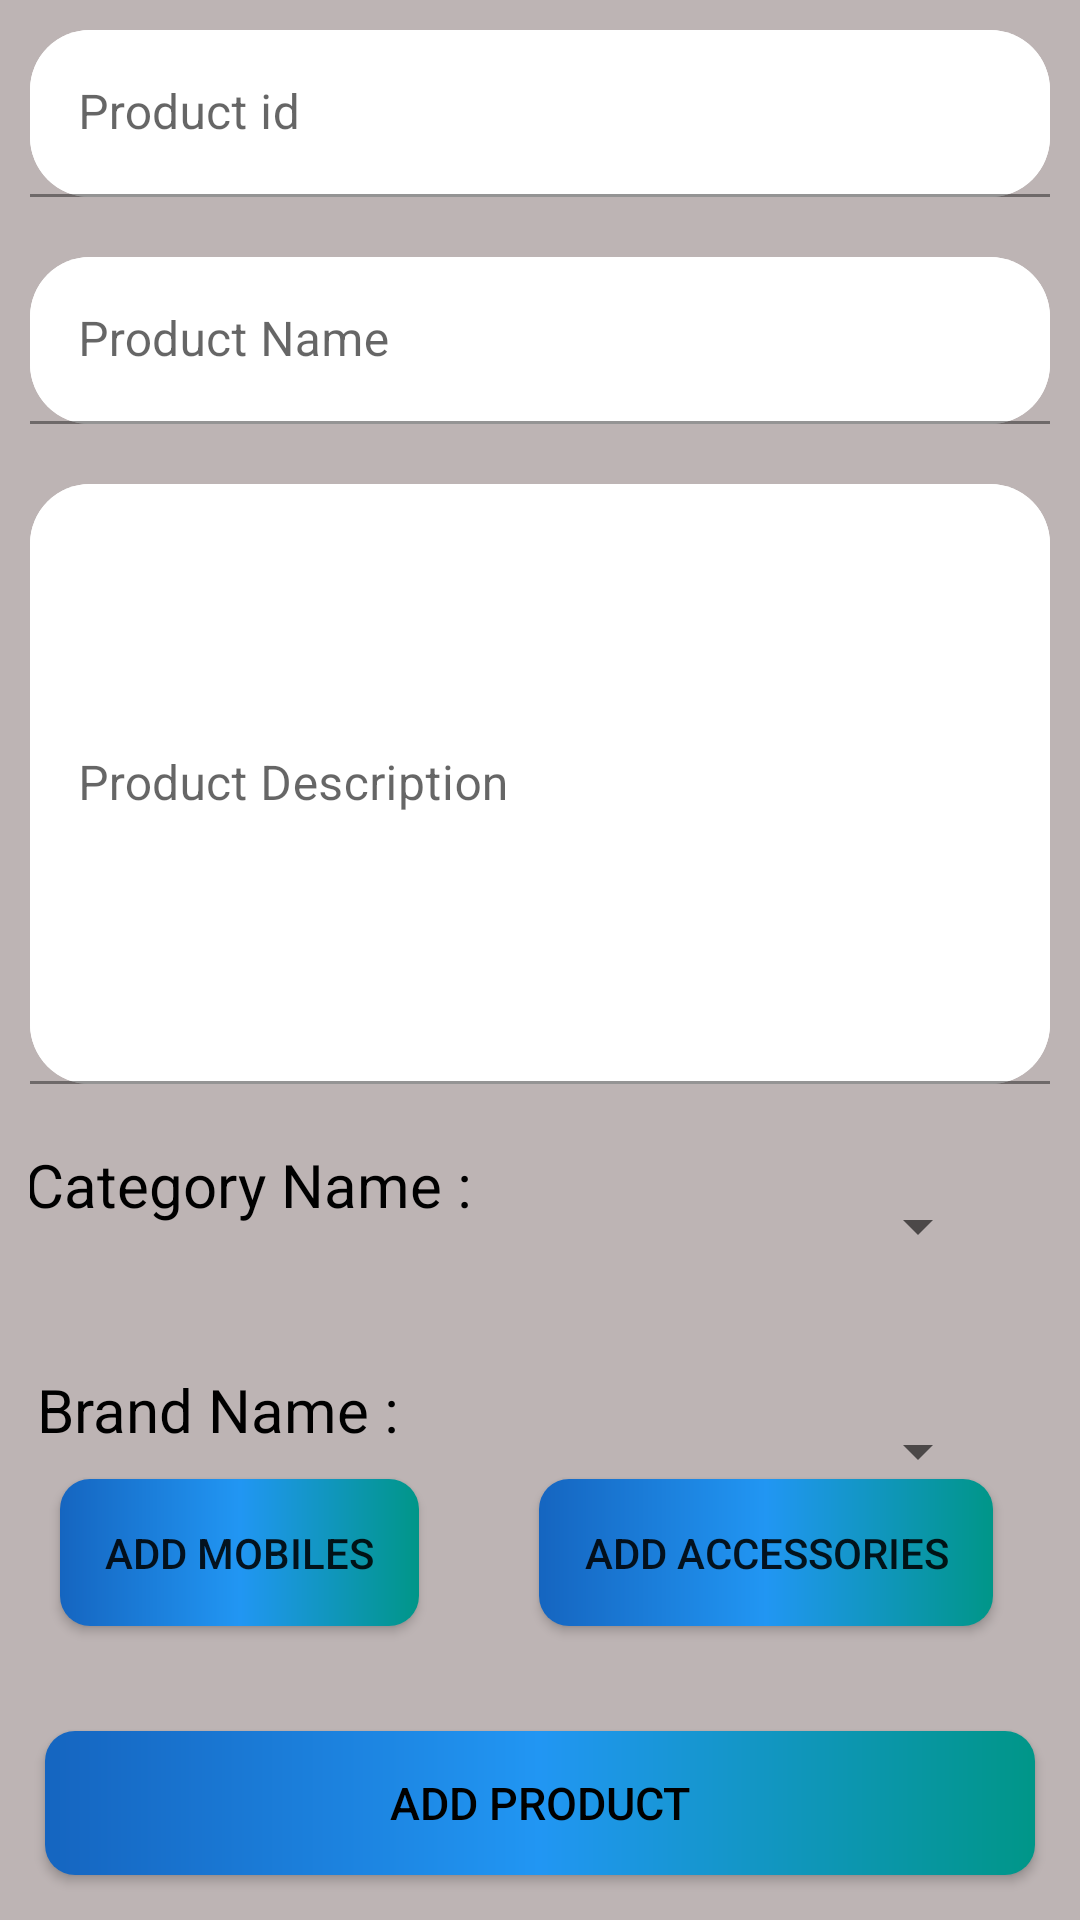

Here is an Android app screen rendered from its layout file. Give the layout XML and the strings, colors and styles it references.
<!-- AndroidManifest.xml: application theme Theme.RoyalMobileAdminApp -->
<!-- res/layout/activity_add_product.xml -->
<?xml version="1.0" encoding="utf-8"?>
<RelativeLayout xmlns:android="http://schemas.android.com/apk/res/android"
    xmlns:app="http://schemas.android.com/apk/res-auto"
    xmlns:tools="http://schemas.android.com/tools"
    android:layout_width="match_parent"
    android:layout_height="match_parent"
    android:orientation="vertical"
    android:background="#BDB4B4"
    tools:context=".product.AddProductActivity">



    <com.google.android.material.textfield.TextInputLayout
         android:id="@+id/productId_container"
        android:layout_width="match_parent"
        android:layout_height="wrap_content"
        android:background="@drawable/background"
        android:hint="Product id"
        android:layout_margin="10dp">

    <com.google.android.material.textfield.TextInputEditText
        android:id="@+id/edtProductId"
        android:textColor="@color/black"
        android:background="@drawable/background"
        android:layout_width="match_parent"
        android:layout_height="wrap_content"
        tools:ignore="TouchTargetSizeCheck" />

    </com.google.android.material.textfield.TextInputLayout>

    <com.google.android.material.textfield.TextInputLayout
        android:layout_below="@+id/productId_container"
        android:id="@+id/productName_container"
        android:layout_width="match_parent"
        android:layout_height="wrap_content"
        android:background="@drawable/background"
        android:hint="Product Name"
        android:layout_margin="10dp">

        <com.google.android.material.textfield.TextInputEditText
            android:id="@+id/edtproductName"
            android:textColor="@color/black"
            android:background="@drawable/background"
            android:layout_width="match_parent"
            android:layout_height="wrap_content"
            tools:ignore="TouchTargetSizeCheck" />

    </com.google.android.material.textfield.TextInputLayout>

    <com.google.android.material.textfield.TextInputLayout
        android:layout_below="@+id/productName_container"
        android:id="@+id/productDesc_container"
        android:layout_width="match_parent"
        android:layout_height="200dp"
        android:background="@drawable/background"
        android:hint="Product Description"
        android:layout_margin="10dp">

        <com.google.android.material.textfield.TextInputEditText
            android:id="@+id/edtProductDesc"
            android:textColor="@color/black"
            android:background="@drawable/background"
            android:layout_width="match_parent"
            android:layout_height="200dp"
            tools:ignore="TouchTargetSizeCheck" />

    </com.google.android.material.textfield.TextInputLayout>


    <LinearLayout
        android:layout_width="match_parent"
        android:layout_height="wrap_content"
        android:layout_below="@+id/productDesc_container"
        android:orientation="vertical">

        <LinearLayout
            android:layout_width="match_parent"
            android:layout_height="wrap_content"
            android:orientation="horizontal">

            <TextView
                android:layout_width="150dp"
                android:layout_height="wrap_content"
                android:text="Category Name : "
                android:textColor="@color/black"
                android:textSize="20sp"
                android:layout_marginStart="10dp"
                android:layout_marginTop="10dp"
                android:gravity="center"/>

            <Spinner
                android:layout_width="0dp"
                android:layout_height="65dp"
                android:layout_gravity="center"
                android:layout_weight="1"
                android:textAlignment="center"
                android:id="@+id/edtproductCategory"
                android:layout_marginEnd="30dp"
                android:layout_marginTop="5dp"
                android:layout_marginBottom="5dp"/>

        </LinearLayout>

        <LinearLayout
            android:layout_width="match_parent"
            android:layout_height="wrap_content"
            android:orientation="horizontal">

            <TextView
                android:layout_width="150dp"
                android:layout_height="wrap_content"
                android:text="Brand Name : "
                android:textColor="@color/black"
                android:textSize="20sp"
                android:layout_marginTop="10dp"
                android:gravity="center"/>

            <Spinner
                android:layout_width="0dp"
                android:layout_height="65dp"
                android:layout_gravity="center"
                android:layout_weight="1"
                android:textAlignment="center"
                android:id="@+id/edtproduct_Brandname"
                android:layout_marginEnd="30dp"
                android:layout_marginTop="5dp"
                android:layout_marginBottom="5dp"/>

        </LinearLayout>


        <TextView
            android:layout_width="wrap_content"
            android:layout_height="wrap_content"
            android:id="@+id/errorText"
            android:layout_marginLeft="20dp"
            android:textSize="15sp"
            android:textColor="@color/black"/>

    </LinearLayout>

    <androidx.appcompat.widget.AppCompatButton
        android:id="@+id/addMobiles"
        android:layout_width="wrap_content"
        android:layout_height="wrap_content"
        android:layout_above="@+id/addProductButton"
        android:layout_marginStart="20dp"
        android:layout_marginTop="20dp"
        android:layout_marginEnd="20dp"
        android:layout_marginBottom="20dp"
        android:background="@drawable/productbackground"
        android:padding="15dp"
        android:text="Add Mobiles" />


    <androidx.appcompat.widget.AppCompatButton
        android:id="@+id/addAccessories"
        android:layout_width="wrap_content"
        android:layout_height="wrap_content"
        android:layout_above="@+id/addProductButton"
        android:layout_margin="20dp"
        android:layout_marginStart="50dp"
        android:layout_toEndOf="@+id/addMobiles"
        android:background="@drawable/productbackground"
        android:padding="15dp"
        android:text="Add Accessories" />


    <androidx.appcompat.widget.AppCompatButton
        android:id="@+id/addProductButton"
        android:layout_width="match_parent"
        android:layout_height="wrap_content"
        android:layout_alignParentBottom="true"
        android:layout_marginStart="15dp"
        android:layout_marginTop="15dp"
        android:layout_marginEnd="15dp"
        android:layout_marginBottom="15dp"
        android:background="@drawable/productbackground"
        android:text="Add Product"
        android:textColor="@color/black"
        android:textSize="15sp" />


</RelativeLayout>
<!-- resources referenced by this layout -->
<resources>
  <color name="black">#FF000000</color>
  <!-- drawable background (drawable) -->
  <?xml version="1.0" encoding="utf-8"?>
  <shape android:shape="rectangle" xmlns:android="http://schemas.android.com/apk/res/android">
  
      <corners android:radius="20dp"/>
      <solid android:color="@color/white"/>
  
  
  </shape>
  <!-- drawable productbackground (drawable) -->
  <?xml version="1.0" encoding="utf-8"?>
  <shape android:shape="rectangle"
      xmlns:android="http://schemas.android.com/apk/res/android">
  
      <gradient
          android:startColor="#1565c0"
          android:centerColor="#2196f3"
          android:endColor="#009688"/>
  
      <corners
          android:radius="10dp"/>
  
  </shape>
  <style name="Theme.RoyalMobileAdminApp" parent="Theme.MaterialComponents.DayNight.NoActionBar">
          
          <item name="colorPrimary">@color/purple_500</item>
          <item name="colorPrimaryVariant">@color/purple_700</item>
          <item name="colorOnPrimary">@color/white</item>
          
          <item name="colorSecondary">@color/teal_200</item>
          <item name="colorSecondaryVariant">@color/teal_700</item>
          <item name="colorOnSecondary">@color/black</item>
          
          <item name="android:statusBarColor">?attr/colorPrimaryVariant</item>
          
      </style>
  <color name="white">#FFFFFFFF</color>
  <color name="purple_500">#FF6200EE</color>
  <color name="purple_700">#32BFD1</color>
  <color name="teal_200">#FF03DAC5</color>
  <color name="teal_700">#FF018786</color>
</resources>
